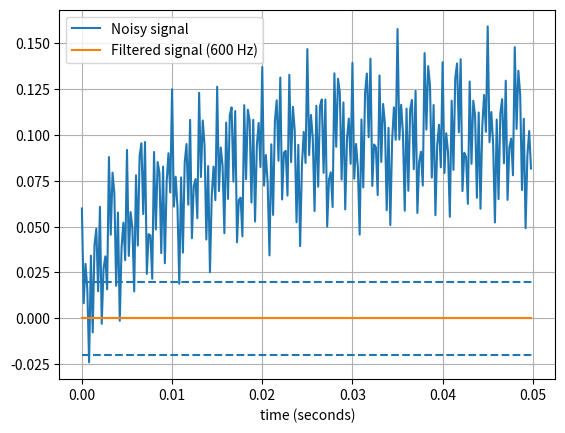

Here is the Python script that generated this plot:
from scipy.signal import butter, lfilter

# Bandpass filter
# For: Environmental noise removal by applying a bandpass filter in the 4-45 Hz range
# fs: sample rate, lowcut/ highcut: band cutoffs
def butter_bandpass_filter(data, lowcut, highcut, fs, order=5):
    nyq = 0.5 * fs
    low = lowcut / nyq
    high = highcut / nyq
    b, a = butter(order, [low, high], fs=fs, btype='band')
    filtered = lfilter(b, a, data)
    return filtered

if __name__ == "__main__":
    import numpy as np
    import matplotlib.pyplot as plt
    from scipy.signal import freqz

    # Sample rate and desired cutoff frequencies (in Hz).
    fs = 5000.0
    lowcut = 500.0
    highcut = 1250.0

    # Filter a noisy signal.
    T = 0.05
    nsamples = T * fs
    t = np.arange(0, nsamples) / fs
    a = 0.02
    f0 = 600.0
    x = 0.1 * np.sin(2 * np.pi * 1.2 * np.sqrt(t))
    x += 0.01 * np.cos(2 * np.pi * 312 * t + 0.1)
    x += a * np.cos(2 * np.pi * f0 * t + .11)
    x += 0.03 * np.cos(2 * np.pi * 2000 * t)
    plt.figure(2)
    plt.clf()
    plt.plot(t, x, label='Noisy signal')

    y = butter_bandpass_filter(x, lowcut, highcut, fs, order=6)
    plt.plot(t, y, label='Filtered signal (%g Hz)' % f0)
    plt.xlabel('time (seconds)')
    plt.hlines([-a, a], 0, T, linestyles='--')
    plt.grid(True)
    plt.axis('tight')
    plt.legend(loc='upper left')

    plt.show()